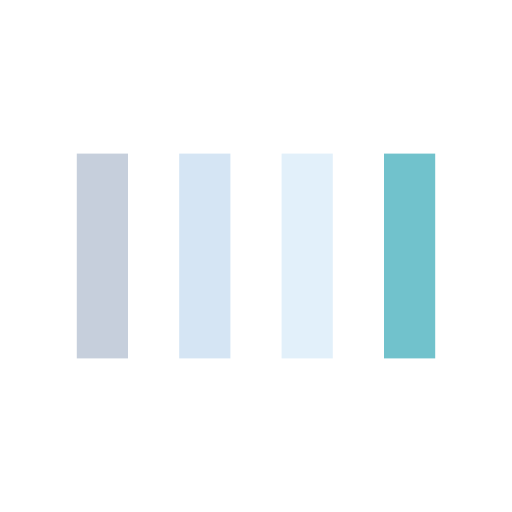
t = 0.00 s
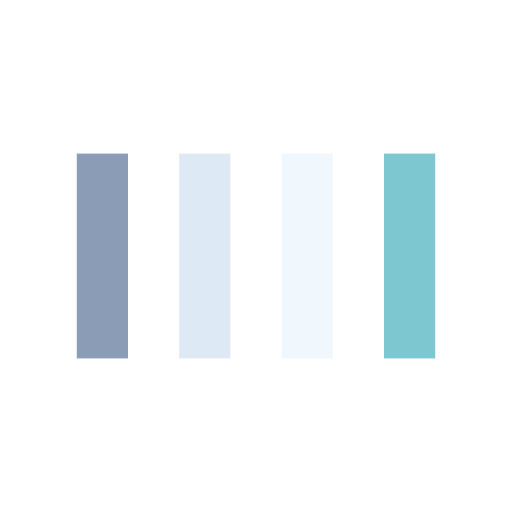
t = 0.06 s
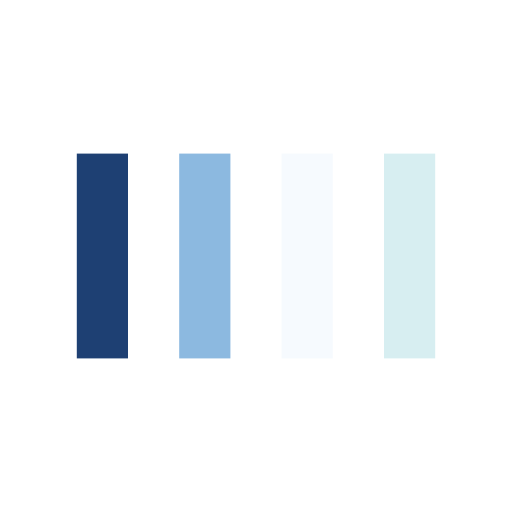
t = 0.19 s
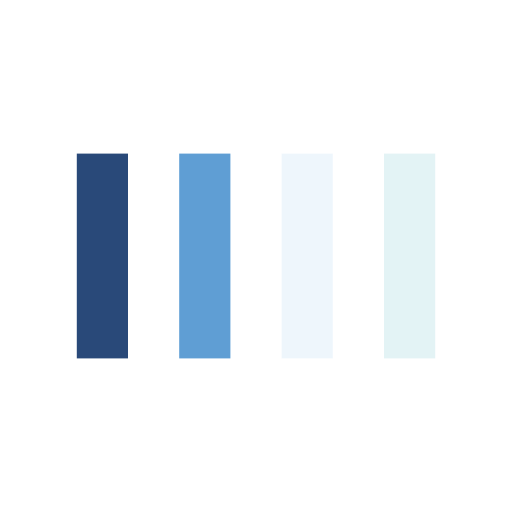
t = 0.25 s
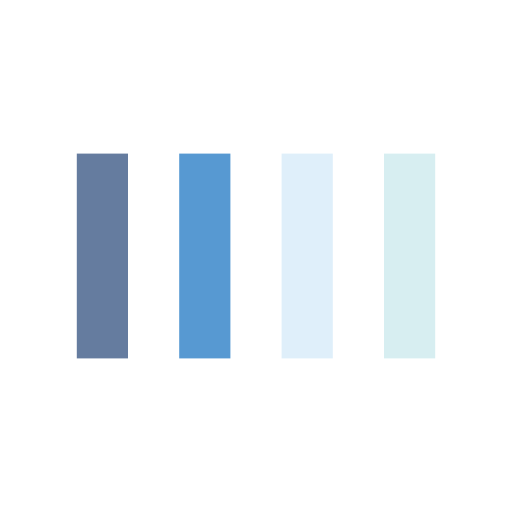
t = 0.31 s
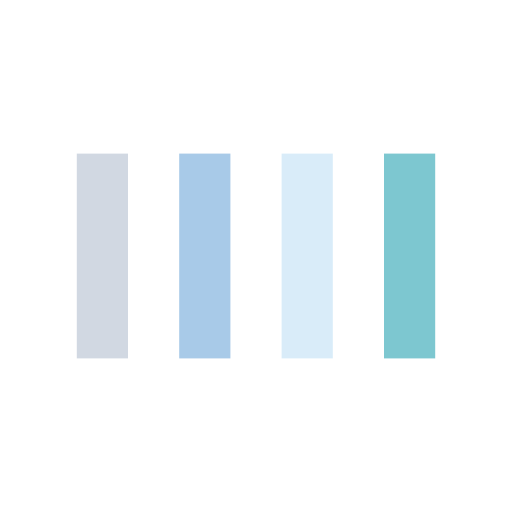
t = 0.44 s

The animated SVG that drew these frames (rendered in a browser with its animation timeline set to each time). Animation: 4 SMIL elements (animate=4); one cycle of 0.50 s, repeats indefinitely.

<svg xmlns="http://www.w3.org/2000/svg" width="120" height="120" class="lds-bars" preserveAspectRatio="xMidYMid" viewBox="0 0 100 100" style="background:0 0"><rect width="10" height="40" x="15" y="30" fill="#1d3f72" ng-attr-width="{{config.width}}" ng-attr-x="{{config.x1}}"><animate attributeName="opacity" begin="-0.3s" calcMode="spline" dur=".5" keySplines="0.5 0 0.5 1;0.5 0 0.5 1" keyTimes="0;0.5;1" repeatCount="indefinite" values="1;0.2;1"/></rect><rect width="10" height="40" x="35" y="30" fill="#5699d2" ng-attr-width="{{config.width}}" ng-attr-x="{{config.x2}}"><animate attributeName="opacity" begin="-0.2s" calcMode="spline" dur=".5" keySplines="0.5 0 0.5 1;0.5 0 0.5 1" keyTimes="0;0.5;1" repeatCount="indefinite" values="1;0.2;1"/></rect><rect width="10" height="40" x="55" y="30" fill="#d8ebf9" ng-attr-width="{{config.width}}" ng-attr-x="{{config.x3}}"><animate attributeName="opacity" begin="-0.1s" calcMode="spline" dur=".5" keySplines="0.5 0 0.5 1;0.5 0 0.5 1" keyTimes="0;0.5;1" repeatCount="indefinite" values="1;0.2;1"/></rect><rect width="10" height="40" x="75" y="30" fill="#71c2cc" ng-attr-width="{{config.width}}" ng-attr-x="{{config.x4}}"><animate attributeName="opacity" begin="0s" calcMode="spline" dur=".5" keySplines="0.5 0 0.5 1;0.5 0 0.5 1" keyTimes="0;0.5;1" repeatCount="indefinite" values="1;0.2;1"/></rect></svg>